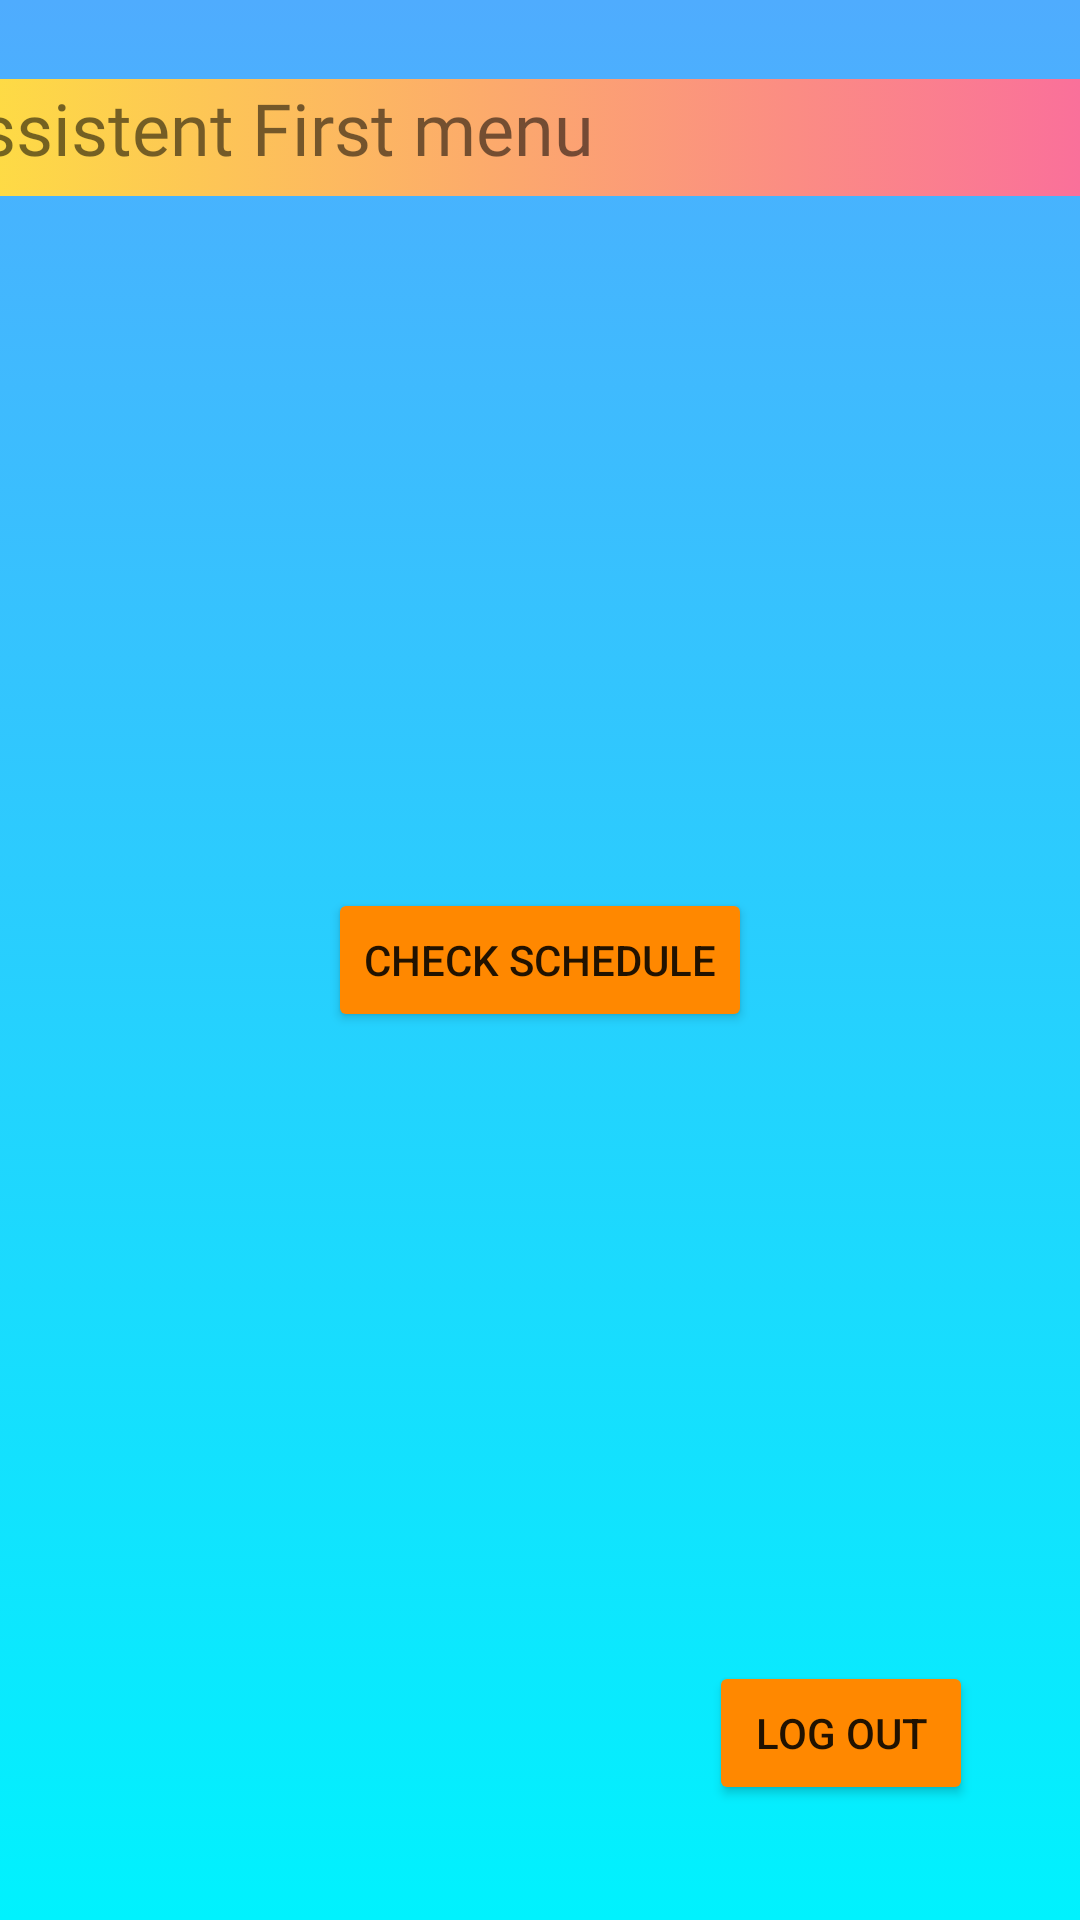

Here is an Android app screen rendered from its layout file. Give the layout XML and the strings, colors and styles it references.
<!-- AndroidManifest.xml: application theme Theme.Dynamic_Dhaka -->
<!-- res/layout/activity_assistent_first_menu.xml -->
<?xml version="1.0" encoding="utf-8"?>
<androidx.constraintlayout.widget.ConstraintLayout xmlns:android="http://schemas.android.com/apk/res/android"
    xmlns:app="http://schemas.android.com/apk/res-auto"
    xmlns:tools="http://schemas.android.com/tools"
    android:layout_width="match_parent"
    android:layout_height="match_parent"
    android:background="@drawable/color"
    tools:context=".assistent_first_menu">
    <TextView
        android:id="@+id/textView2"
        android:layout_width="383dp"
        android:layout_height="39dp"
        android:background="@drawable/button_clr"
        android:fontFamily="@font/aclonica"
        android:text="Assistent First menu"
        android:textSize="24sp"
        app:layout_constraintBottom_toBottomOf="parent"
        app:layout_constraintEnd_toEndOf="parent"
        app:layout_constraintHorizontal_bias="1.0"
        app:layout_constraintStart_toStartOf="parent"
        app:layout_constraintTop_toTopOf="parent"
        app:layout_constraintVertical_bias="0.044" />

    <Button
        android:id="@+id/button13"
        android:layout_width="wrap_content"
        android:layout_height="wrap_content"
        android:onClick="check_schedule"
        android:text="Check Schedule"
        app:backgroundTint="@android:color/holo_orange_dark"
        app:layout_constraintBottom_toBottomOf="parent"
        app:layout_constraintEnd_toEndOf="parent"
        app:layout_constraintStart_toStartOf="parent"
        app:layout_constraintTop_toTopOf="parent" />

    <Button
        android:id="@+id/button8"
        android:layout_width="wrap_content"
        android:layout_height="wrap_content"
        android:onClick="logout"
        android:text="Log out"
        app:backgroundTint="@android:color/holo_orange_dark"
        app:layout_constraintBottom_toBottomOf="parent"
        app:layout_constraintEnd_toEndOf="parent"
        app:layout_constraintHorizontal_bias="0.869"
        app:layout_constraintStart_toStartOf="parent"
        app:layout_constraintTop_toTopOf="parent"
        app:layout_constraintVertical_bias="0.935" />
</androidx.constraintlayout.widget.ConstraintLayout>
<!-- resources referenced by this layout -->
<resources>
  <!-- drawable button_clr (drawable) -->
  <?xml version="1.0" encoding="utf-8"?>
  <selector xmlns:android="http://schemas.android.com/apk/res/android">
      <item>
          <shape>
              <gradient android:angle="180"
                  android:startColor="#fa709a"
                  android:endColor="#fee140"
                  android:type="linear"/>
          </shape>
      </item>
  </selector>
  <!-- drawable color (drawable) -->
  <?xml version="1.0" encoding="utf-8"?>
  <selector xmlns:android="http://schemas.android.com/apk/res/android">
  <item>
      <shape>
         <gradient android:angle="270"
          android:startColor="#4facfe"
             android:endColor="#00f2fe"
             android:type="linear"/>
      </shape>
  </item>
  </selector>
  <style name="Theme.Dynamic_Dhaka" parent="Theme.MaterialComponents.DayNight.NoActionBar">
          
          <item name="colorPrimary">@color/purple_500</item>
          <item name="colorPrimaryVariant">@color/purple_700</item>
          <item name="colorOnPrimary">@color/white</item>
          
          <item name="colorSecondary">@color/teal_200</item>
          <item name="colorSecondaryVariant">@color/teal_700</item>
          <item name="colorOnSecondary">@color/black</item>
          
          <item name="android:statusBarColor" tools:targetApi="l">?attr/colorPrimaryVariant</item>
          
      </style>
  <!-- not gathered from this repository: default colours our renderer supplied (Android Studio template values) -->
  <color name="purple_500">#FF6200EE</color>
  <color name="purple_700">#FF3700B3</color>
  <color name="teal_200">#FF03DAC5</color>
  <color name="teal_700">#FF018786</color>
  <color name="black">#FF000000</color>
  <color name="white">#FFFFFFFF</color>
</resources>
